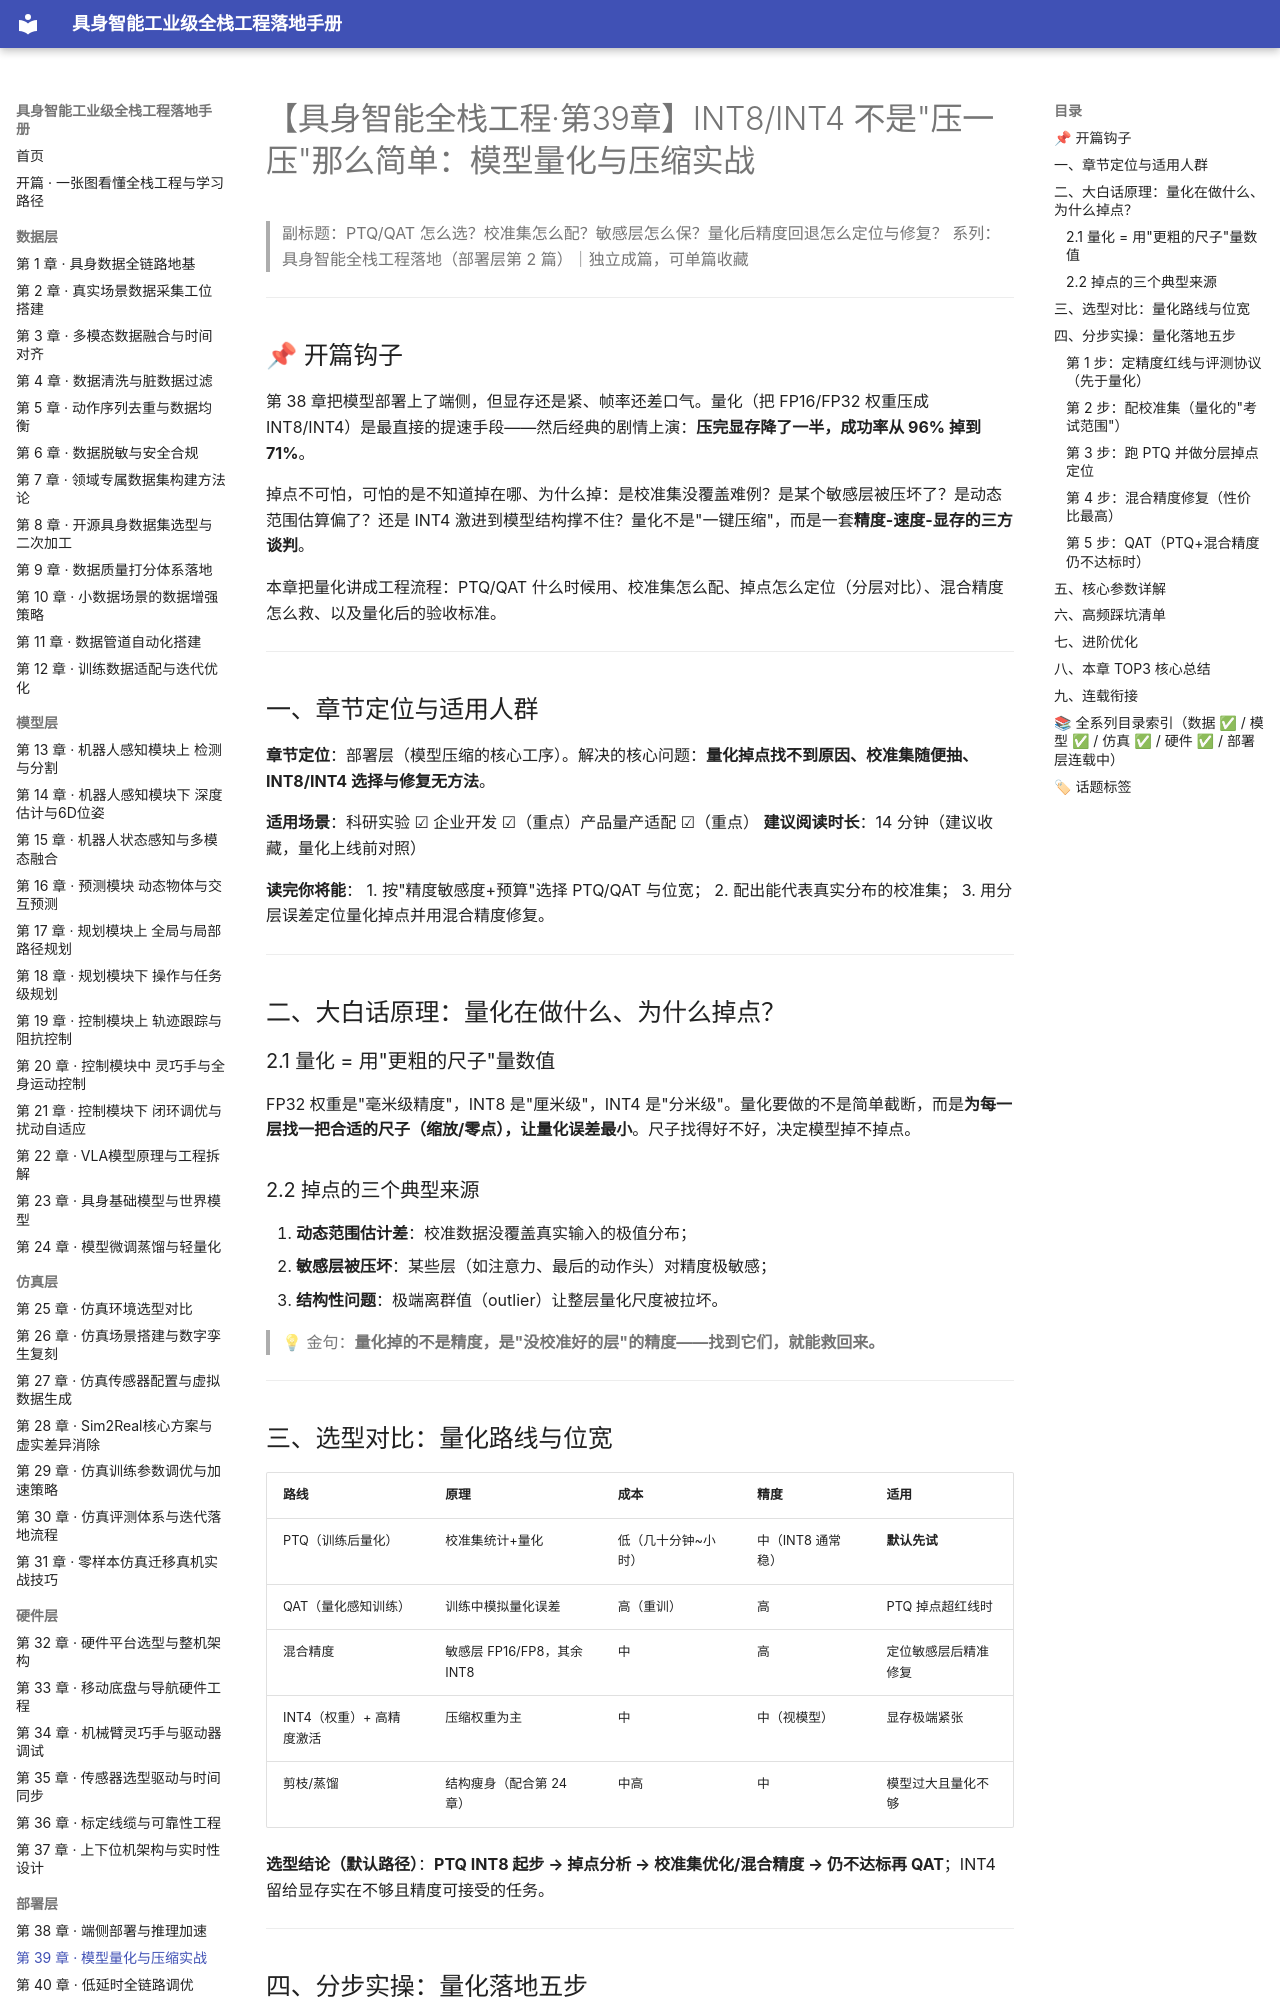

repository: fenglinxin/embodied-ai-fullstack-handbook · page: deployment-layer/第39章-模型量化与压缩实战/index.html · generator: mkdocs

# 【具身智能全栈工程·第39章】INT8/INT4 不是"压一压"那么简单：模型量化与压缩实战

> 副标题：PTQ/QAT 怎么选？校准集怎么配？敏感层怎么保？量化后精度回退怎么定位与修复？
> 系列：具身智能全栈工程落地（部署层第 2 篇）｜独立成篇，可单篇收藏

---

## 📌 开篇钩子

第 38 章把模型部署上了端侧，但显存还是紧、帧率还差口气。量化（把 FP16/FP32 权重压成 INT8/INT4）是最直接的提速手段——然后经典的剧情上演：**压完显存降了一半，成功率从 96% 掉到 71%**。

掉点不可怕，可怕的是不知道掉在哪、为什么掉：是校准集没覆盖难例？是某个敏感层被压坏了？是动态范围估算偏了？还是 INT4 激进到模型结构撑不住？量化不是"一键压缩"，而是一套**精度-速度-显存的三方谈判**。

本章把量化讲成工程流程：PTQ/QAT 什么时候用、校准集怎么配、掉点怎么定位（分层对比）、混合精度怎么救、以及量化后的验收标准。

---

## 一、章节定位与适用人群

**章节定位**：部署层（模型压缩的核心工序）。解决的核心问题：**量化掉点找不到原因、校准集随便抽、INT8/INT4 选择与修复无方法**。

**适用场景**：科研实验 ☑ 企业开发 ☑（重点）产品量产适配 ☑（重点）
**建议阅读时长**：14 分钟（建议收藏，量化上线前对照）

**读完你将能**：
1. 按"精度敏感度+预算"选择 PTQ/QAT 与位宽；
2. 配出能代表真实分布的校准集；
3. 用分层误差定位量化掉点并用混合精度修复。

---

## 二、大白话原理：量化在做什么、为什么掉点？

### 2.1 量化 = 用"更粗的尺子"量数值

FP32 权重是"毫米级精度"，INT8 是"厘米级"，INT4 是"分米级"。量化要做的不是简单截断，而是**为每一层找一把合适的尺子（缩放/零点），让量化误差最小**。尺子找得好不好，决定模型掉不掉点。

### 2.2 掉点的三个典型来源

1. **动态范围估计差**：校准数据没覆盖真实输入的极值分布；
2. **敏感层被压坏**：某些层（如注意力、最后的动作头）对精度极敏感；
3. **结构性问题**：极端离群值（outlier）让整层量化尺度被拉坏。

> 💡 金句：**量化掉的不是精度，是"没校准好的层"的精度——找到它们，就能救回来。**

---

## 三、选型对比：量化路线与位宽

| 路线 | 原理 | 成本 | 精度 | 适用 |
| --- | --- | --- | --- | --- |
| PTQ（训练后量化） | 校准集统计+量化 | 低（几十分钟~小时） | 中（INT8 通常稳） | **默认先试** |
| QAT（量化感知训练） | 训练中模拟量化误差 | 高（重训） | 高 | PTQ 掉点超红线时 |
| 混合精度 | 敏感层 FP16/FP8，其余 INT8 | 中 | 高 | 定位敏感层后精准修复 |
| INT4（权重）+ 高精度激活 | 压缩权重为主 | 中 | 中（视模型） | 显存极端紧张 |
| 剪枝/蒸馏 | 结构瘦身（配合第 24 章） | 中高 | 中 | 模型过大且量化不够 |

**选型结论（默认路径）**：**PTQ INT8 起步 → 掉点分析 → 校准集优化/混合精度 → 仍不达标再 QAT**；INT4 留给显存实在不够且精度可接受的任务。

---

## 四、分步实操：量化落地五步
